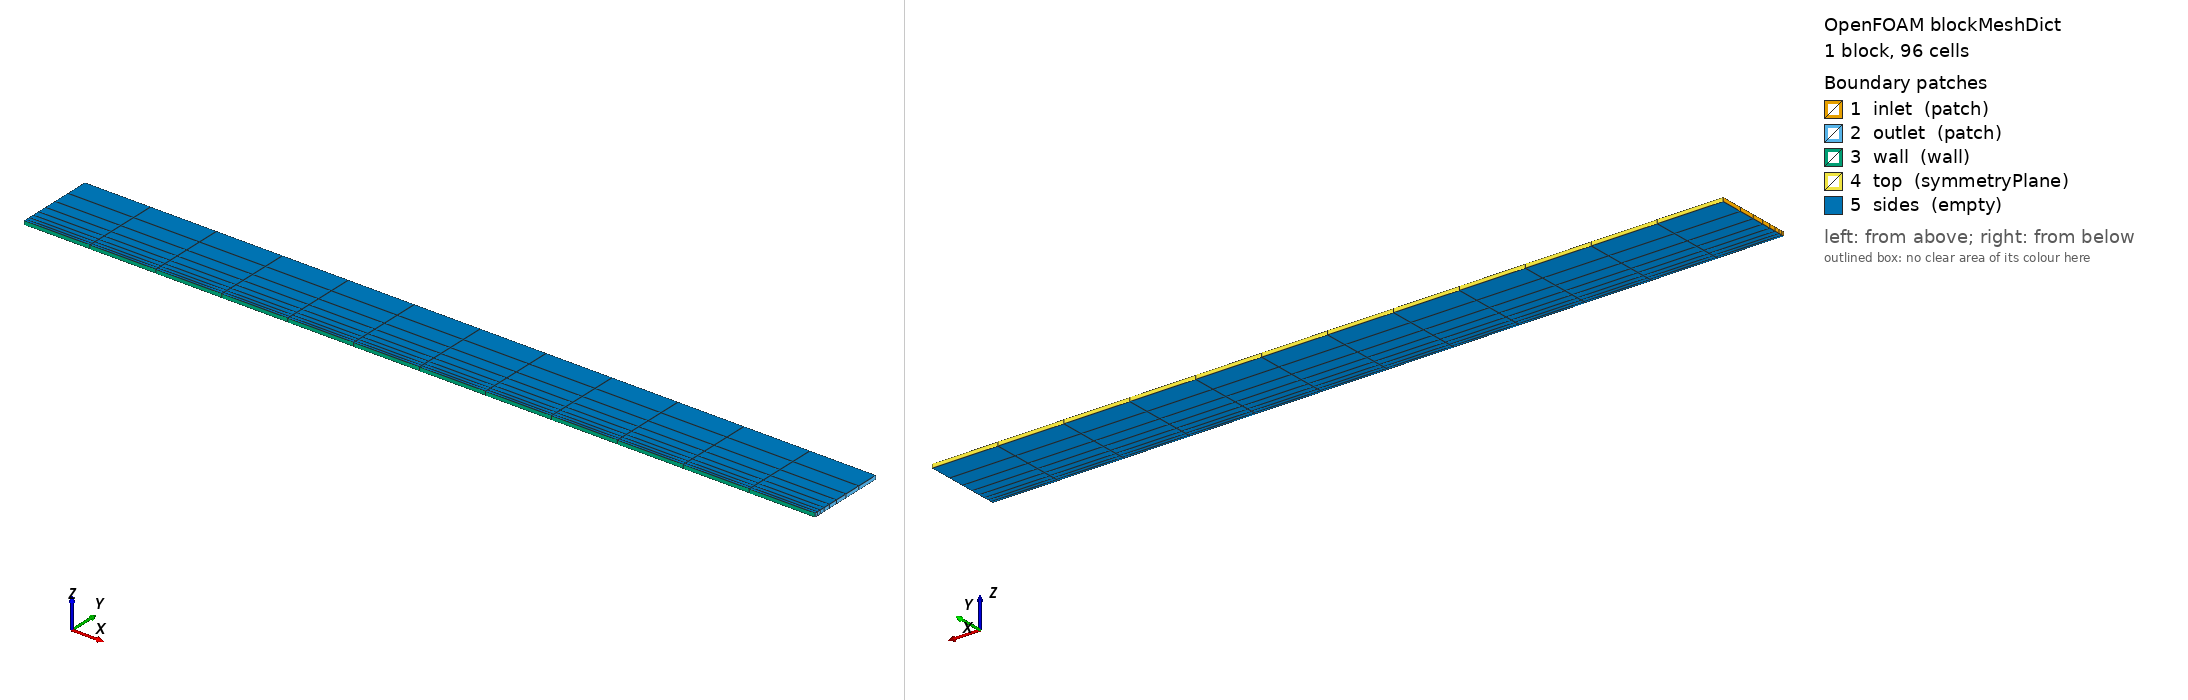

OpenFOAM case: the mesh blockMesh builds from blockMeshDict, 1 block(s), 96 cells. Boundary patches (legend numbers): 1 inlet (patch), 2 outlet (patch), 3 wall (wall), 4 top (symmetryPlane), 5 sides (empty). Left view from above one corner, right view from below the opposite corner. Boundary conditions: 8 field file(s) under 0/; 5 of 5 drawn patches have an entry in a shipped field file.

=== system/blockMeshDict ===
FoamFile { version 2.0; format ascii; class dictionary; object blockMeshDict; }
convertToMeters 1;
vertices ((0 0 0) (2.0 0 0) (2.0 0.2 0) (0 0.2 0)
 (0 0 0.01) (2.0 0 0.01) (2.0 0.2 0.01) (0 0.2 0.01));
blocks (hex (0 1 2 3 4 5 6 7) (12 8 1) simpleGrading (1 8.0 1)); edges ();
boundary (
 inlet { type patch; faces ((0 4 7 3)); }
 outlet { type patch; faces ((1 2 6 5)); }
 wall { type wall; faces ((0 1 5 4)); }
 top { type symmetryPlane; faces ((3 7 6 2)); }
 sides { type empty; faces ((0 3 2 1) (4 5 6 7)); }
); mergePatchPairs ();


=== system/controlDict ===
FoamFile { version 2.0; format ascii; class dictionary; object controlDict; }

application gasUGKP;
startFrom startTime;
startTime 0;
stopAt endTime;
endTime 1e-05;
deltaT 0.00001;
writeControl adjustableRunTime;
writeInterval 1.0000000000000002e-06;
purgeWrite 0;
writeFormat ascii;
writePrecision 17;
writeCompression off;
timeFormat general;
timePrecision 17;
runTimeModifiable false;
adjustTimeStep true;
maxCo 0.3;
maxDeltaT 0.00001;


=== 0/T ===
FoamFile { version 2.0; format ascii; class volScalarField; object T; }
dimensions [0 0 0 1 0 0 0];
internalField uniform 300.0;
boundaryField {
 inlet { type fixedValue; value uniform 300.0; }
 outlet { type zeroGradient; }
 wall { type fixedValue; value uniform 300; }
 top { type symmetryPlane; }
 sides { type empty; }
}


=== 0/U ===
FoamFile { version 2.0; format ascii; class volVectorField; object U; }
dimensions [0 1 -1 0 0 0 0];
internalField uniform (70.0 0 0);
boundaryField {
 inlet { type fixedValue; value uniform (70.0 0 0); }
 outlet { type zeroGradient; }
 wall { type fixedValue; value uniform (0 0 0); }
 top { type symmetryPlane; }
 sides { type empty; }
}


=== 0/Us ===
FoamFile { version 2.0; format ascii; class volVectorField; object Us; }
dimensions [0 1 -1 0 0 0 0];
internalField uniform (0 0 0);
boundaryField {
 inlet { type fixedValue; value uniform (0 0 0); }
 outlet { type zeroGradient; }
 wall { type zeroGradient; }
 top { type symmetryPlane; }
 sides { type empty; }
}


=== 0/Y_A ===
FoamFile { version 2.0; format ascii; class volScalarField; object Y_A; }
dimensions [0 0 0 0 0 0 0];
internalField uniform 0.5;
boundaryField {
 inlet { type fixedValue; value uniform 0.5; }
 outlet { type zeroGradient; }
 wall { type zeroGradient; }
 top { type symmetryPlane; }
 sides { type empty; }
}


=== 0/Y_B ===
FoamFile { version 2.0; format ascii; class volScalarField; object Y_B; }
dimensions [0 0 0 0 0 0 0];
internalField uniform 0.5;
boundaryField {
 inlet { type fixedValue; value uniform 0.5; }
 outlet { type zeroGradient; }
 wall { type zeroGradient; }
 top { type symmetryPlane; }
 sides { type empty; }
}


=== 0/k ===
FoamFile { version 2.0; format ascii; class volScalarField; object k; }
dimensions [0 2 -2 0 0 0 0];
internalField uniform 0.0001;
boundaryField {
 inlet { type fixedValue; value uniform 0.0001; }
 outlet { type zeroGradient; }
 wall { type fixedValue; value uniform 0; }
 top { type symmetryPlane; }
 sides { type empty; }
}


=== 0/p ===
FoamFile { version 2.0; format ascii; class volScalarField; object p; }
dimensions [1 -1 -2 0 0 0 0];
internalField uniform 101325.0;
boundaryField {
 inlet { type fixedValue; value uniform 101325.0; }
 outlet { type zeroGradient; }
 wall { type zeroGradient; }
 top { type symmetryPlane; }
 sides { type empty; }
}


=== 0/rhoE ===
FoamFile { version 2.0; format ascii; class volScalarField; object rhoE; }
dimensions [1 -1 -2 0 0 0 0];
internalField uniform 256335.3548024025;
boundaryField {
 inlet { type fixedValue; value uniform 256335.3548024025; }
 outlet { type zeroGradient; }
 wall { type zeroGradient; }
 top { type symmetryPlane; }
 sides { type empty; }
}
